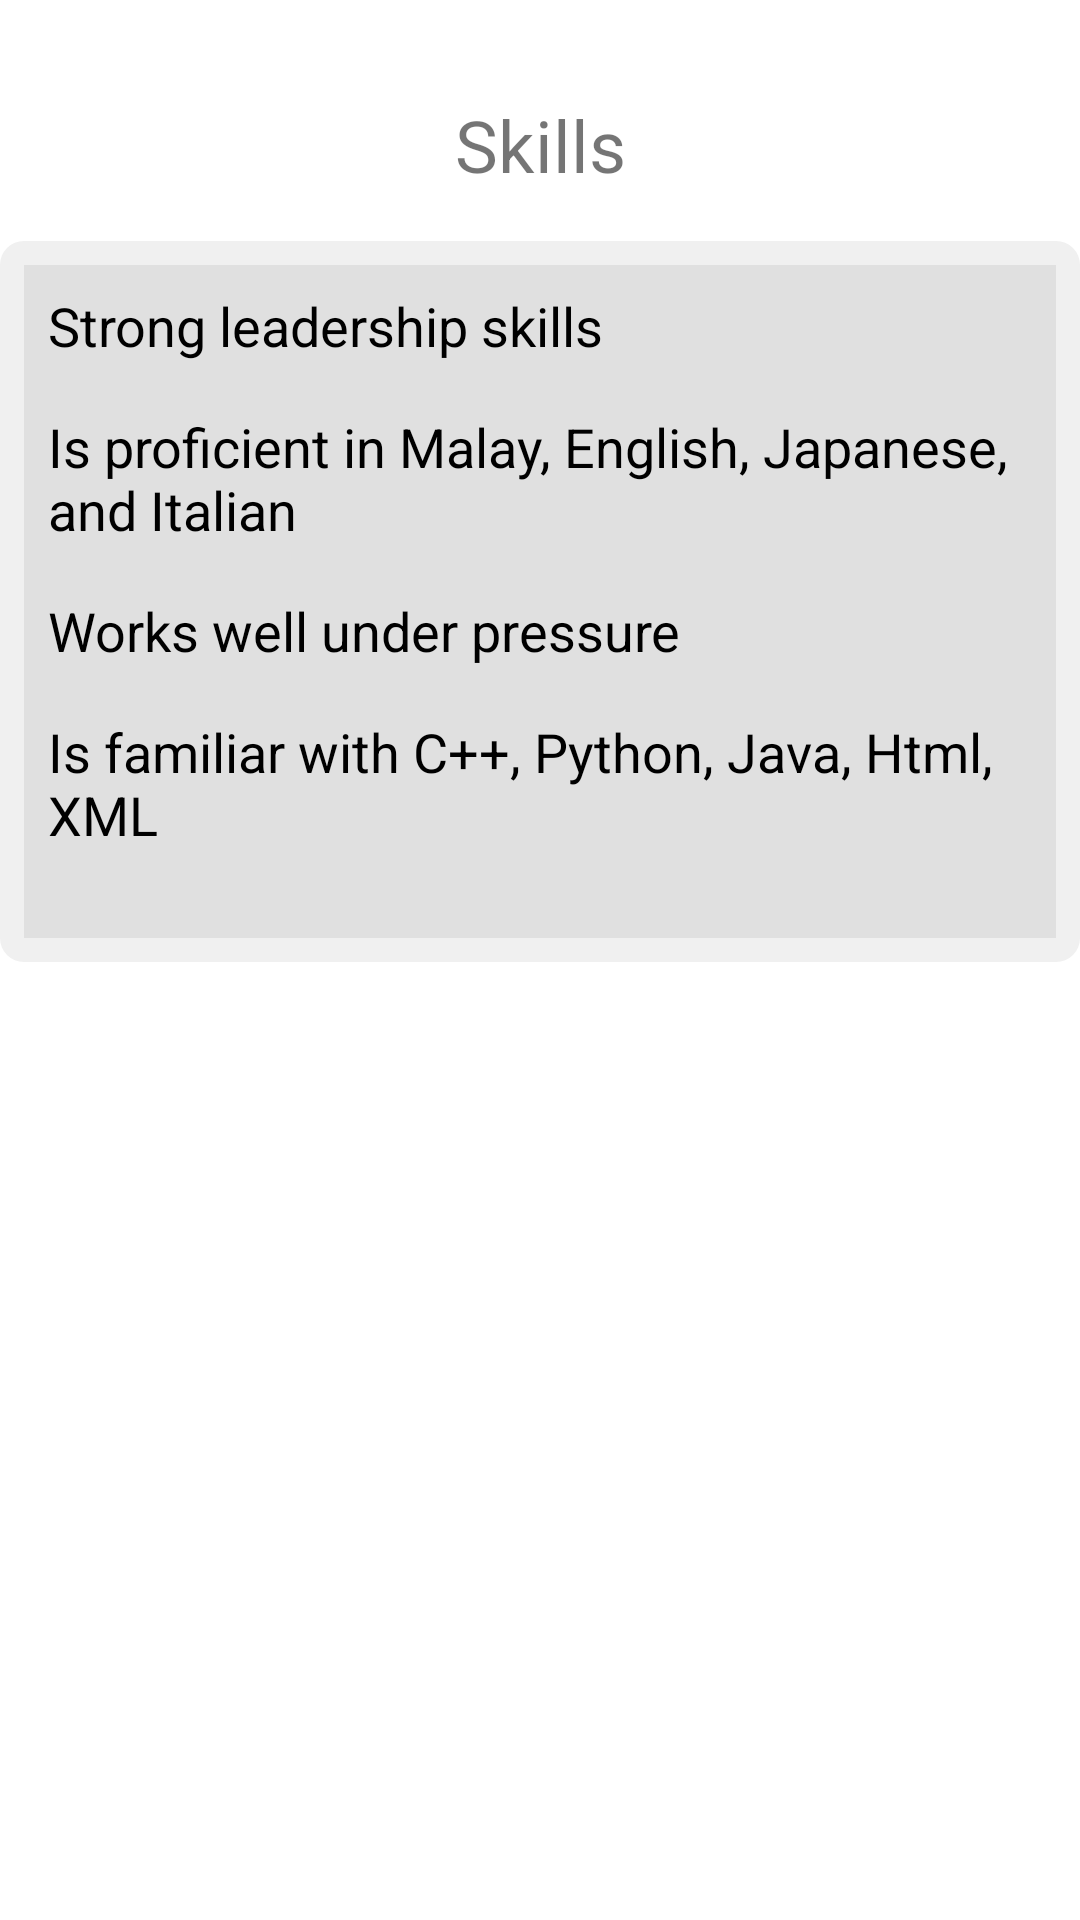

Reconstruct the res/layout file that produces this screen, plus the resources it refers to.
<!-- AndroidManifest.xml: application theme AppTheme -->
<!-- res/layout/activity_skills.xml -->
<?xml version="1.0" encoding="utf-8"?>
<androidx.constraintlayout.widget.ConstraintLayout
    xmlns:android="http://schemas.android.com/apk/res/android"
    xmlns:app="http://schemas.android.com/apk/res-auto"
    xmlns:tools="http://schemas.android.com/tools"
    android:layout_width="match_parent"
    android:layout_height="match_parent"
    tools:context=".SkillsActivity">

    <ImageButton
        android:id="@+id/button_back"
        android:layout_width="wrap_content"
        android:layout_height="wrap_content"
        android:background="?attr/selectableItemBackgroundBorderless"
        android:src="@drawable/ic_back_arrow"
        android:contentDescription="@string/back"
        android:layout_marginStart="16dp"
        android:layout_marginTop="16dp"
        app:layout_constraintStart_toStartOf="parent"
        app:layout_constraintTop_toTopOf="parent" />

    <TextView
        android:id="@+id/textView_skills"
        android:layout_width="wrap_content"
        android:layout_height="wrap_content"
        android:text="@string/skills"
        android:textSize="24sp"
        android:layout_marginTop="16dp"
        app:layout_constraintStart_toStartOf="parent"
        app:layout_constraintEnd_toEndOf="parent"
        app:layout_constraintTop_toBottomOf="@id/button_back" />

    <TableLayout
        android:id="@+id/table_skills"
        android:layout_width="0dp"
        android:layout_height="wrap_content"
        android:layout_marginTop="16dp"
        android:padding="8dp"
        app:layout_constraintTop_toBottomOf="@id/textView_skills"
        app:layout_constraintStart_toStartOf="parent"
        app:layout_constraintEnd_toEndOf="parent"
        android:background="@drawable/table_background">

        <TableRow
            android:layout_width="match_parent"
            android:layout_height="wrap_content"
            android:background="@drawable/table_row_background">

            <TextView
                android:id="@+id/textView_skill_1"
                android:layout_width="0dp"
                android:layout_height="wrap_content"
                android:layout_weight="1"
                android:text="@string/strong_leadership_skills"
                android:textSize="18sp"
                android:textColor="@color/text_color"
                android:padding="8dp"/>
        </TableRow>

        <TableRow
            android:layout_width="match_parent"
            android:layout_height="wrap_content"
            android:background="@drawable/table_row_background">

            <TextView
                android:id="@+id/textView_skill_2"
                android:layout_width="0dp"
                android:layout_height="wrap_content"
                android:layout_weight="1"
                android:text="@string/skill_2"
                android:textSize="18sp"
                android:textColor="@color/text_color"
                android:padding="8dp"/>
        </TableRow>

        <TableRow
            android:layout_width="match_parent"
            android:layout_height="wrap_content"
            android:background="@drawable/table_row_background">

            <TextView
                android:id="@+id/textView_skill_3"
                android:layout_width="0dp"
                android:layout_height="wrap_content"
                android:layout_weight="1"
                android:text="@string/skill_3"
                android:textSize="18sp"
                android:textColor="@color/text_color"
                android:padding="8dp"/>
        </TableRow>

        <TableRow
            android:layout_width="match_parent"
            android:layout_height="wrap_content"
            android:background="@drawable/table_row_background">

            <TextView
                android:id="@+id/textView_skill_4"
                android:layout_width="0dp"
                android:layout_height="wrap_content"
                android:layout_weight="1"
                android:text="@string/skill_4"
                android:textSize="18sp"
                android:textColor="@color/text_color"
                android:padding="8dp"/>
        </TableRow>
    </TableLayout>
</androidx.constraintlayout.widget.ConstraintLayout>
<!-- resources referenced by this layout -->
<resources>
  <color name="text_color">#000000</color>
  <!-- drawable table_background (drawable) -->
  <?xml version="1.0" encoding="utf-8"?>
  <shape xmlns:android="http://schemas.android.com/apk/res/android">
      <solid android:color="@color/table_background_color" />
      <corners android:radius="8dp" />
      <padding android:left="8dp" android:top="8dp" android:right="8dp" android:bottom="8dp" />
  </shape>
  <!-- drawable table_row_background (drawable) -->
  <?xml version="1.0" encoding="utf-8"?>
  <selector xmlns:android="http://schemas.android.com/apk/res/android">
      <item android:drawable="@color/table_row_background_color" android:state_pressed="true"/>
      <item android:drawable="@color/table_row_background_color" />
  </selector>
  <string name="back">back</string>
  <string name="skill_2">Is proficient in Malay, English, Japanese, and Italian</string>
  <string name="skill_3">Works well under pressure</string>
  <string name="skill_4">Is familiar with C++, Python, Java, Html, XML\n</string>
  <string name="skills">Skills</string>
  <string name="strong_leadership_skills">Strong leadership skills</string>
  <color name="table_background_color">#F0F0F0</color>
  <color name="table_row_background_color">#E0E0E0</color>
</resources>
